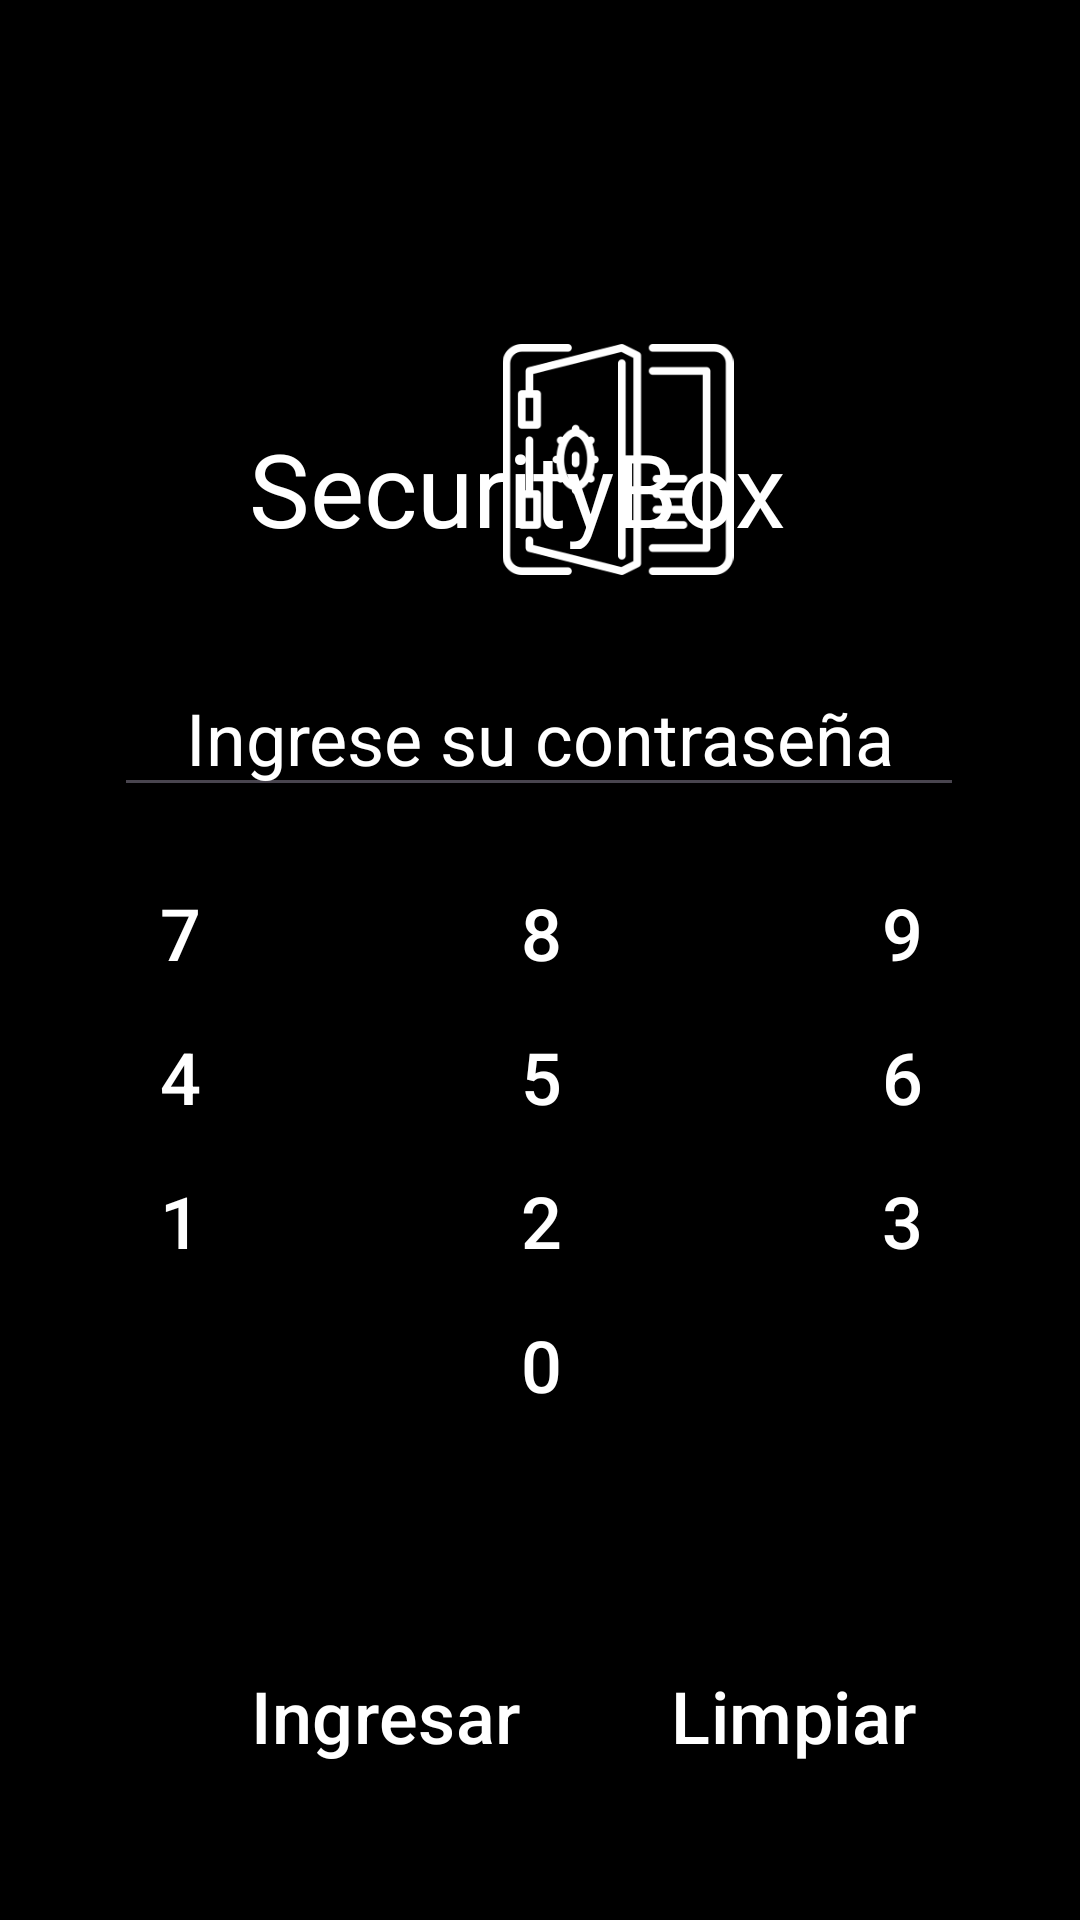

The Android layout XML behind this screen, and the referenced resources:
<!-- AndroidManifest.xml: application theme Theme.SecurityBox -->
<!-- res/layout/activity_login.xml -->
<?xml version="1.0" encoding="utf-8"?>
<androidx.constraintlayout.widget.ConstraintLayout xmlns:android="http://schemas.android.com/apk/res/android"
    xmlns:app="http://schemas.android.com/apk/res-auto"
    xmlns:tools="http://schemas.android.com/tools"
    android:id="@+id/main"
    android:layout_width="match_parent"
    android:layout_height="match_parent"
    android:background="@color/black"
    tools:context=".MainActivity" >

    <TableLayout
        android:id="@+id/tableLayout"
        android:layout_width="361dp"
        android:layout_height="233dp"
        android:layout_marginStart="25dp"
        android:layout_marginEnd="25dp"
        android:layout_marginBottom="20dp"
        app:layout_constraintBottom_toTopOf="@+id/btn_ingresar"
        app:layout_constraintEnd_toEndOf="parent"
        app:layout_constraintStart_toStartOf="parent">

        <TableRow
            android:layout_width="match_parent"
            android:layout_height="match_parent">

            <Button
                android:id="@+id/btn_7"
                style="@style/Widget.Material3.Button.OutlinedButton"
                android:layout_width="wrap_content"
                android:layout_height="wrap_content"
                android:layout_weight="1"
                android:text="@string/siete"
                android:textColor="#FFFFFF"
                android:textSize="24sp"
                app:strokeColor="#FFFFFF" />

            <Button
                android:id="@+id/btn_8"
                style="@style/Widget.Material3.Button.OutlinedButton"
                android:layout_width="wrap_content"
                android:layout_height="wrap_content"
                android:layout_weight="1"
                android:text="@string/ocho"
                android:textColor="#FFFFFF"
                android:textSize="24sp"
                app:strokeColor="#FFFFFF" />

            <Button
                android:id="@+id/btn_9"
                style="@style/Widget.Material3.Button.OutlinedButton"
                android:layout_width="wrap_content"
                android:layout_height="wrap_content"
                android:layout_weight="1"
                android:text="@string/nueve"
                android:textColor="#FFFFFF"
                android:textSize="24sp"
                app:strokeColor="#FFFFFF" />
        </TableRow>

        <TableRow
            android:layout_width="match_parent"
            android:layout_height="match_parent">

            <Button
                android:id="@+id/btn_4"
                style="@style/Widget.Material3.Button.OutlinedButton"
                android:layout_width="wrap_content"
                android:layout_height="wrap_content"
                android:layout_weight="1"
                android:text="@string/cuatro"
                android:textColor="#FFFFFF"
                android:textSize="24sp"
                app:strokeColor="#FFFFFF" />

            <Button
                android:id="@+id/btn_5"
                style="@style/Widget.Material3.Button.OutlinedButton"
                android:layout_width="wrap_content"
                android:layout_height="wrap_content"
                android:layout_weight="1"
                android:text="@string/cinco"
                android:textColor="#FFFFFF"
                android:textSize="24sp"
                app:strokeColor="#FFFFFF" />

            <Button
                android:id="@+id/btn_6"
                style="@style/Widget.Material3.Button.OutlinedButton"
                android:layout_width="wrap_content"
                android:layout_height="wrap_content"
                android:layout_weight="1"
                android:text="@string/seis"
                android:textColor="#FFFFFF"
                android:textSize="24sp"
                app:strokeColor="#FFFFFF" />

        </TableRow>

        <TableRow
            android:layout_width="match_parent"
            android:layout_height="match_parent">

            <Button
                android:id="@+id/btn_1"
                style="@style/Widget.Material3.Button.OutlinedButton"
                android:layout_width="wrap_content"
                android:layout_height="wrap_content"
                android:layout_weight="1"
                android:text="@string/uno"
                android:textColor="#FFFFFF"
                android:textSize="24sp"
                app:strokeColor="#FFFFFF" />

            <Button
                android:id="@+id/btn_2"
                style="@style/Widget.Material3.Button.OutlinedButton"
                android:layout_width="wrap_content"
                android:layout_height="wrap_content"
                android:layout_weight="1"
                android:text="@string/dos"
                android:textColor="#FFFFFF"
                android:textSize="24sp"
                app:strokeColor="#FFFFFF" />

            <Button
                android:id="@+id/btn_3"
                style="@style/Widget.Material3.Button.OutlinedButton"
                android:layout_width="wrap_content"
                android:layout_height="wrap_content"
                android:layout_weight="1"
                android:text="@string/tres"
                android:textColor="#FFFFFF"
                android:textSize="24sp"
                app:strokeColor="#FFFFFF" />
        </TableRow>

        <TableRow
            android:layout_width="match_parent"
            android:layout_height="match_parent">

            <Button
                android:id="@+id/btn_0"
                style="@style/Widget.Material3.Button.OutlinedButton"
                android:layout_width="wrap_content"
                android:layout_height="wrap_content"
                android:layout_weight="3"
                android:text="@string/cero"
                android:textColor="#FFFFFF"
                android:textSize="24sp"
                app:strokeColor="#FFFFFF" />
        </TableRow>

    </TableLayout>

    <TextView
        android:id="@+id/tv_titulo"
        android:layout_width="224dp"
        android:layout_height="43dp"
        android:gravity="center"
        android:text="@string/app_name"
        android:textColor="@color/white"
        android:textSize="34sp"
        app:layout_constraintEnd_toEndOf="parent"
        app:layout_constraintHorizontal_bias="0.443"
        app:layout_constraintStart_toStartOf="parent"
        app:layout_constraintTop_toBottomOf="@+id/img_st" />

    <Button
        android:id="@+id/btn_ingresar"
        style="@style/Widget.Material3.Button.OutlinedButton"
        android:layout_width="141dp"
        android:layout_height="64dp"
        android:layout_marginStart="58dp"
        android:layout_marginBottom="36dp"
        android:text="@string/ingresar"
        android:textColor="#FFFFFF"
        android:textSize="24sp"
        app:layout_constraintBottom_toBottomOf="parent"
        app:layout_constraintStart_toStartOf="parent"
        app:strokeColor="#FFFFFF" />

    <Button
        android:id="@+id/btn_limpiar"
        style="@style/Widget.Material3.Button.OutlinedButton"
        android:layout_width="141dp"
        android:layout_height="64dp"
        android:layout_marginEnd="25dp"
        android:layout_marginBottom="36dp"
        android:text="@string/limpiar"
        android:textColor="#FFFFFF"
        android:textSize="24sp"
        app:layout_constraintBottom_toBottomOf="parent"
        app:layout_constraintEnd_toEndOf="parent"
        app:strokeColor="#FFFFFF" />

    <ImageView
        android:id="@+id/img_st"
        android:layout_width="128dp"
        android:layout_height="140dp"
        android:layout_marginStart="280dp"
        android:layout_marginEnd="3dp"
        app:layout_constraintEnd_toEndOf="parent"
        app:layout_constraintStart_toStartOf="parent"
        app:layout_constraintTop_toTopOf="parent"
        app:srcCompat="@mipmap/stlogoblanco" />

    <EditText
        android:id="@+id/txt_pass"
        android:layout_width="wrap_content"
        android:layout_height="wrap_content"
        android:layout_marginStart="66dp"
        android:layout_marginEnd="67dp"
        android:layout_marginBottom="18dp"
        android:ems="10"
        android:gravity="center"
        android:hint="@string/hint_inicio"
        android:inputType="numberPassword"
        android:textColor="#FFF"
        android:textColorHint="#FFF"
        android:textSize="24sp"
        app:layout_constraintBottom_toTopOf="@+id/tableLayout"
        app:layout_constraintEnd_toEndOf="parent"
        app:layout_constraintStart_toStartOf="parent" />

    <ImageView
        android:id="@+id/img_logo"
        android:layout_width="88dp"
        android:layout_height="77dp"
        android:layout_marginStart="162dp"
        android:layout_marginEnd="162dp"
        android:layout_marginBottom="28dp"
        app:layout_constraintBottom_toTopOf="@+id/txt_pass"
        app:layout_constraintEnd_toEndOf="parent"
        app:layout_constraintHorizontal_bias="0.0"
        app:layout_constraintStart_toStartOf="parent"
        app:srcCompat="@mipmap/securitybox" />

</androidx.constraintlayout.widget.ConstraintLayout>
<!-- resources referenced by this layout -->
<resources>
  <!-- mipmap securitybox: png bitmap (mipmap-hdpi, 6813 bytes) -->
  <string name="app_name">SecurityBox</string>
  <string name="cero">0</string>
  <string name="cinco">5</string>
  <string name="cuatro">4</string>
  <string name="dos">2</string>
  <string name="hint_inicio">Ingrese su contraseña</string>
  <string name="ingresar">Ingresar</string>
  <string name="limpiar">Limpiar</string>
  <string name="nueve">9</string>
  <string name="ocho">8</string>
  <string name="seis">6</string>
  <string name="siete">7</string>
  <string name="tres">3</string>
  <string name="uno">1</string>
  <style name="Theme.SecurityBox" parent="Base.Theme.SecurityBox" />
  <style name="Base.Theme.SecurityBox" parent="Theme.Material3.DayNight.NoActionBar">
          
          
      </style>
  <!-- not gathered from this repository: default colours our renderer supplied (Android Studio template values) -->
  <color name="black">#FF000000</color>
  <color name="white">#FFFFFFFF</color>
</resources>
